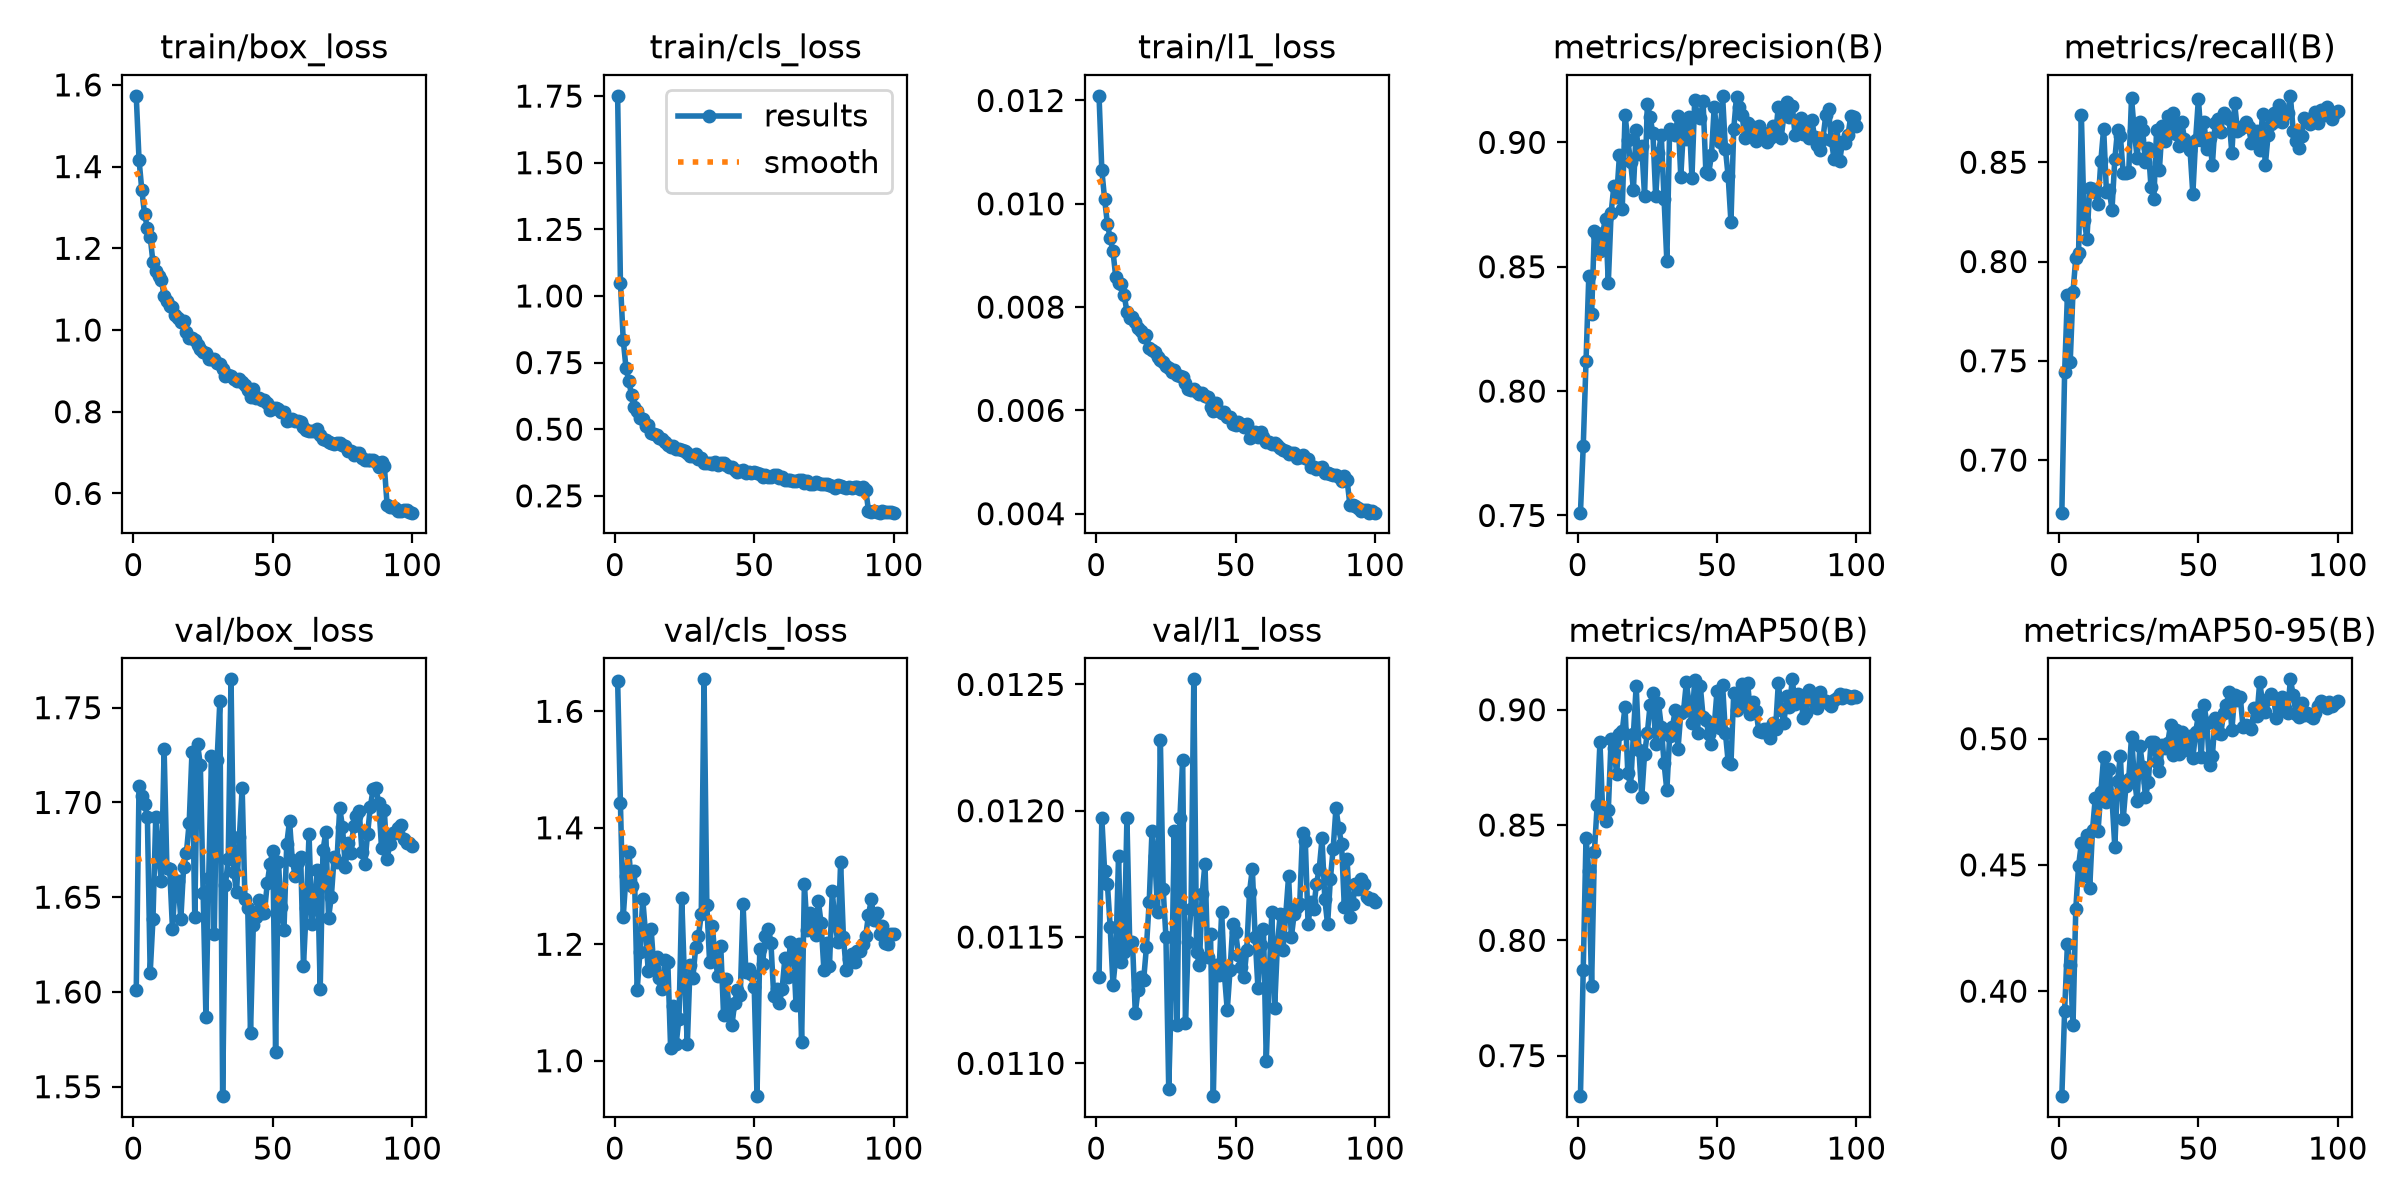

The file beside this chart, header and first rows:
epoch, time, train/box_loss, train/cls_loss, train/l1_loss, metrics/precision(B), metrics/recall(B), metrics/mAP50(B), metrics/mAP50-95(B), val/box_loss, val/cls_loss, val/l1_loss, lr/pg0, lr/pg1, lr/pg2, accuracy_mAP50-95, is_final_epoch
1, 220.2, 1.573, 1.751, 0.01209, 0.7511, 0.6735, 0.7324, 0.3584, 1.601, 1.653, 0.01134, 0.0003329, 0.0003329, 0.06704, 0.3584, 0
2, 424.5, 1.417, 1.05, 0.01065, 0.7778, 0.7443, 0.787, 0.3922, 1.709, 1.442, 0.01197, 0.0006596, 0.0006596, 0.03404, 0.3922, 0
3, 630.7, 1.342, 0.8357, 0.01009, 0.8119, 0.783, 0.8446, 0.4186, 1.703, 1.247, 0.01176, 0.0009798, 0.0009798, 0.001024, 0.4186, 0
4, 841.3, 1.283, 0.7294, 0.00961, 0.8462, 0.7495, 0.83, 0.4102, 1.699, 1.317, 0.01171, 0.0009703, 0.0009703, 0.0009703, 0.4102, 0
5, 1049, 1.25, 0.6811, 0.00933, 0.8308, 0.7847, 0.78, 0.3864, 1.692, 1.359, 0.01154, 0.0009604, 0.0009604, 0.0009604, 0.3864, 0
6, 1260, 1.229, 0.6279, 0.00908, 0.8644, 0.8016, 0.8383, 0.4325, 1.61, 1.301, 0.01131, 0.0009505, 0.0009505, 0.0009505, 0.4325, 0
7, 1462, 1.166, 0.5851, 0.00858, 0.8629, 0.804, 0.8587, 0.4496, 1.638, 1.326, 0.01142, 0.0009406, 0.0009406, 0.0009406, 0.4496, 0
8, 1666, 1.143, 0.5692, 0.00846, 0.8563, 0.8739, 0.8859, 0.4585, 1.692, 1.121, 0.01182, 0.0009307, 0.0009307, 0.0009307, 0.4585, 0
9, 1872, 1.131, 0.5425, 0.00844, 0.8637, 0.8208, 0.8553, 0.4456, 1.672, 1.186, 0.0114, 0.0009208, 0.0009208, 0.0009208, 0.4456, 0
10, 2077, 1.124, 0.5381, 0.00824, 0.8694, 0.8115, 0.8518, 0.4616, 1.659, 1.278, 0.01144, 0.0009109, 0.0009109, 0.0009109, 0.4616, 0
11, 2284, 1.083, 0.5139, 0.00791, 0.8437, 0.8368, 0.8565, 0.4408, 1.728, 1.219, 0.01197, 0.000901, 0.000901, 0.000901, 0.4408, 0
12, 2489, 1.07, 0.517, 0.00779, 0.8716, 0.8367, 0.8871, 0.4639, 1.665, 1.153, 0.01148, 0.0008911, 0.0008911, 0.0008911, 0.4639, 0
13, 2692, 1.059, 0.4875, 0.0078, 0.8826, 0.8351, 0.8832, 0.4765, 1.665, 1.227, 0.01148, 0.0008812, 0.0008812, 0.0008812, 0.4765, 0
14, 2892, 1.056, 0.4833, 0.00771, 0.8781, 0.8291, 0.8722, 0.4636, 1.633, 1.159, 0.0112, 0.0008713, 0.0008713, 0.0008713, 0.4636, 0
15, 3096, 1.037, 0.4769, 0.0076, 0.895, 0.8507, 0.8894, 0.479, 1.658, 1.178, 0.01129, 0.0008614, 0.0008614, 0.0008614, 0.479, 0
16, 3292, 1.03, 0.4654, 0.00753, 0.8732, 0.8669, 0.8908, 0.4928, 1.658, 1.141, 0.01134, 0.0008515, 0.0008515, 0.0008515, 0.4928, 0
17, 3489, 1.02, 0.4631, 0.00742, 0.911, 0.8351, 0.9012, 0.4751, 1.638, 1.123, 0.01133, 0.0008416, 0.0008416, 0.0008416, 0.4751, 0
18, 3694, 1.023, 0.451, 0.00746, 0.901, 0.8358, 0.8724, 0.4879, 1.666, 1.172, 0.01146, 0.0008317, 0.0008317, 0.0008317, 0.4879, 0
19, 3893, 0.9942, 0.4407, 0.00721, 0.8921, 0.8262, 0.8669, 0.4762, 1.674, 1.17, 0.01164, 0.0008218, 0.0008218, 0.0008218, 0.4762, 0
20, 4093, 0.9796, 0.4341, 0.00717, 0.881, 0.8514, 0.8894, 0.4572, 1.689, 1.022, 0.01192, 0.0008119, 0.0008119, 0.0008119, 0.4572, 0
21, 4297, 0.9804, 0.4367, 0.00713, 0.905, 0.8664, 0.9104, 0.4834, 1.727, 1.093, 0.01182, 0.000802, 0.000802, 0.000802, 0.4834, 0
22, 4496, 0.9755, 0.4274, 0.00704, 0.8952, 0.8633, 0.8823, 0.4933, 1.64, 1.029, 0.0116, 0.0007921, 0.0007921, 0.0007921, 0.4933, 0
23, 4700, 0.9645, 0.4261, 0.00697, 0.8986, 0.8447, 0.8621, 0.468, 1.731, 1.072, 0.01228, 0.0007822, 0.0007822, 0.0007822, 0.468, 0
24, 4899, 0.954, 0.4233, 0.00693, 0.8785, 0.8446, 0.8808, 0.4812, 1.72, 1.279, 0.01169, 0.0007723, 0.0007723, 0.0007723, 0.4812, 0
25, 5095, 0.9466, 0.4174, 0.00685, 0.9154, 0.8451, 0.8899, 0.4841, 1.652, 1.137, 0.0115, 0.0007624, 0.0007624, 0.0007624, 0.4841, 0
26, 5300, 0.9442, 0.4106, 0.00683, 0.9101, 0.8824, 0.9021, 0.5008, 1.587, 1.028, 0.0109, 0.0007525, 0.0007525, 0.0007525, 0.5008, 0
27, 5501, 0.9297, 0.3982, 0.00674, 0.9036, 0.8656, 0.9072, 0.4847, 1.66, 1.165, 0.0113, 0.0007426, 0.0007426, 0.0007426, 0.4847, 0
28, 5698, 0.9303, 0.4013, 0.00678, 0.8783, 0.8523, 0.8852, 0.4753, 1.724, 1.143, 0.01192, 0.0007327, 0.0007327, 0.0007327, 0.4753, 0
29, 5902, 0.928, 0.4062, 0.00669, 0.8957, 0.8702, 0.9029, 0.4972, 1.631, 1.195, 0.01115, 0.0007228, 0.0007228, 0.0007228, 0.4972, 0
30, 6104, 0.9191, 0.3871, 0.00667, 0.903, 0.866, 0.8927, 0.4888, 1.722, 1.214, 0.01197, 0.0007129, 0.0007129, 0.0007129, 0.4888, 0
31, 6302, 0.9169, 0.3914, 0.00664, 0.8774, 0.85, 0.8768, 0.4769, 1.754, 1.251, 0.0122, 0.000703, 0.000703, 0.000703, 0.4769, 0
32, 6498, 0.9051, 0.3741, 0.00653, 0.8522, 0.8573, 0.865, 0.4827, 1.545, 1.655, 0.01116, 0.0006931, 0.0006931, 0.0006931, 0.4827, 0
33, 6702, 0.8874, 0.3726, 0.00642, 0.9052, 0.8373, 0.8887, 0.4986, 1.657, 1.268, 0.01148, 0.0006832, 0.0006832, 0.0006832, 0.4986, 0
34, 6906, 0.8898, 0.3721, 0.0064, 0.9045, 0.8315, 0.8925, 0.4985, 1.67, 1.169, 0.01161, 0.0006733, 0.0006733, 0.0006733, 0.4985, 0
35, 7104, 0.8879, 0.3707, 0.00641, 0.9031, 0.8663, 0.8997, 0.4909, 1.765, 1.231, 0.01252, 0.0006634, 0.0006634, 0.0006634, 0.4909, 0
36, 7307, 0.8809, 0.3751, 0.00636, 0.9106, 0.8462, 0.8829, 0.4874, 1.663, 1.173, 0.01144, 0.0006535, 0.0006535, 0.0006535, 0.4874, 0
37, 7510, 0.8745, 0.3661, 0.00631, 0.8862, 0.8682, 0.8985, 0.4974, 1.653, 1.146, 0.01139, 0.0006436, 0.0006436, 0.0006436, 0.4974, 0
38, 7705, 0.8802, 0.3721, 0.00634, 0.9062, 0.8608, 0.8996, 0.4964, 1.682, 1.196, 0.01167, 0.0006337, 0.0006337, 0.0006337, 0.4964, 0
39, 7901, 0.8738, 0.3727, 0.00627, 0.9014, 0.8732, 0.9118, 0.4985, 1.708, 1.079, 0.01179, 0.0006238, 0.0006238, 0.0006238, 0.4985, 0
40, 8100, 0.8658, 0.3654, 0.00626, 0.9103, 0.8672, 0.9026, 0.5053, 1.649, 1.14, 0.01142, 0.0006139, 0.0006139, 0.0006139, 0.5053, 0
41, 8302, 0.8525, 0.3576, 0.00606, 0.8857, 0.8746, 0.8941, 0.4934, 1.644, 1.088, 0.01151, 0.000604, 0.000604, 0.000604, 0.4934, 0
42, 8502, 0.8368, 0.3573, 0.00598, 0.9171, 0.864, 0.913, 0.5036, 1.578, 1.061, 0.01087, 0.0005941, 0.0005941, 0.0005941, 0.5036, 0
43, 8702, 0.855, 0.3455, 0.00614, 0.9105, 0.858, 0.8901, 0.4937, 1.635, 1.1, 0.01139, 0.0005842, 0.0005842, 0.0005842, 0.4937, 0
44, 8911, 0.8341, 0.3409, 0.00599, 0.9096, 0.8704, 0.9104, 0.5027, 1.64, 1.122, 0.01135, 0.0005743, 0.0005743, 0.0005743, 0.5027, 0
45, 9105, 0.8345, 0.3427, 0.00594, 0.9166, 0.8617, 0.897, 0.4954, 1.649, 1.113, 0.0116, 0.0005644, 0.0005644, 0.0005644, 0.4954, 0
46, 9310, 0.8279, 0.3482, 0.00597, 0.888, 0.859, 0.8958, 0.5001, 1.642, 1.269, 0.01135, 0.0005545, 0.0005545, 0.0005545, 0.5001, 0
47, 9510, 0.8285, 0.3356, 0.00588, 0.8874, 0.856, 0.8897, 0.5011, 1.642, 1.152, 0.01121, 0.0005446, 0.0005446, 0.0005446, 0.5011, 0
48, 9707, 0.8202, 0.3408, 0.00588, 0.8948, 0.834, 0.8854, 0.4923, 1.657, 1.157, 0.01137, 0.0005347, 0.0005347, 0.0005347, 0.4923, 0
49, 9907, 0.8031, 0.3348, 0.00573, 0.9144, 0.8614, 0.8928, 0.5025, 1.667, 1.149, 0.01155, 0.0005248, 0.0005248, 0.0005248, 0.5025, 0
50, 10111, 0.8084, 0.3379, 0.00572, 0.9034, 0.8821, 0.9081, 0.5094, 1.675, 1.127, 0.01152, 0.0005149, 0.0005149, 0.0005149, 0.5094, 0
51, 10308, 0.8094, 0.3354, 0.00578, 0.9001, 0.8611, 0.8919, 0.4928, 1.568, 0.9391, 0.01143, 0.000505, 0.000505, 0.000505, 0.4928, 0
52, 10512, 0.8059, 0.3305, 0.00573, 0.9187, 0.87, 0.9108, 0.5133, 1.668, 1.192, 0.01138, 0.0004951, 0.0004951, 0.0004951, 0.5133, 0
53, 10712, 0.7982, 0.3219, 0.00567, 0.8975, 0.8567, 0.8901, 0.5063, 1.645, 1.166, 0.01134, 0.0004852, 0.0004852, 0.0004852, 0.5063, 0
54, 10913, 0.799, 0.3282, 0.00574, 0.8863, 0.8624, 0.8774, 0.4894, 1.633, 1.214, 0.01145, 0.0004753, 0.0004753, 0.0004753, 0.4894, 0
55, 11116, 0.7767, 0.3198, 0.00546, 0.8679, 0.8485, 0.8766, 0.493, 1.678, 1.226, 0.01168, 0.0004654, 0.0004654, 0.0004654, 0.493, 0
56, 11311, 0.7786, 0.3203, 0.00557, 0.9054, 0.8699, 0.9073, 0.5081, 1.69, 1.202, 0.01177, 0.0004555, 0.0004555, 0.0004555, 0.5081, 0
57, 11517, 0.7831, 0.327, 0.00558, 0.9184, 0.872, 0.8998, 0.5024, 1.669, 1.111, 0.0115, 0.0004456, 0.0004456, 0.0004456, 0.5024, 0
58, 11716, 0.7762, 0.3267, 0.00549, 0.9143, 0.8652, 0.9011, 0.5017, 1.661, 1.123, 0.0113, 0.0004357, 0.0004357, 0.0004357, 0.5017, 0
59, 11911, 0.7775, 0.3166, 0.00558, 0.911, 0.8746, 0.9112, 0.51, 1.668, 1.098, 0.01147, 0.0004258, 0.0004258, 0.0004258, 0.51, 0
60, 12117, 0.7754, 0.3202, 0.00548, 0.9016, 0.8734, 0.9016, 0.5133, 1.671, 1.123, 0.01153, 0.0004159, 0.0004159, 0.0004159, 0.5133, 0
... 40 more rows
